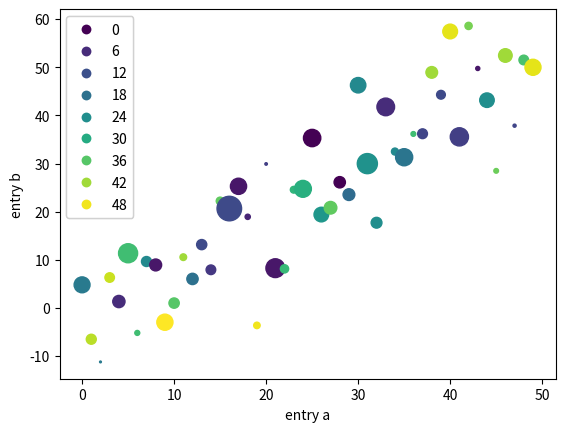

Write the Python code that produced this figure.
import matplotlib as mpl
import matplotlib.pyplot as plt
import numpy as np

print('Types of inputs to plotting functions - https://matplotlib.org/stable/tutorials/introductory/quick_start.html#types-of-inputs-to-plotting-functions')

np.random.seed(19680801)  # seed the random number generator.
data = {'a': np.arange(50),
        'c': np.random.randint(0, 50, 50),
        'd': np.random.randn(50)}

print ('before')
print('a: ', data['a'])
print('c: ', data['c'])
print('d: ', data['d'])

data['b'] = data['a'] + 10 * np.random.randn(50)
data['d'] = np.abs(data['d']) * 100

print ('after')
print('a: ', data['a'])
print('b: ', data['b'])
print('c: ', data['c'])
print('d: ', data['d'])

#fig, ax = plt.subplots(figsize=(5, 2.7), layout='constrained')
#fig, ax = plt.subplots( layout='constrained')
fig, ax = plt.subplots( )
scatter = ax.scatter('a', 'b', c='c', s='d', data=data)
ax.set_xlabel('entry a')
ax.set_ylabel('entry b');

legend1 = ax.legend(*scatter.legend_elements(), loc="upper left")
ax.add_artist(legend1)

plt.show()